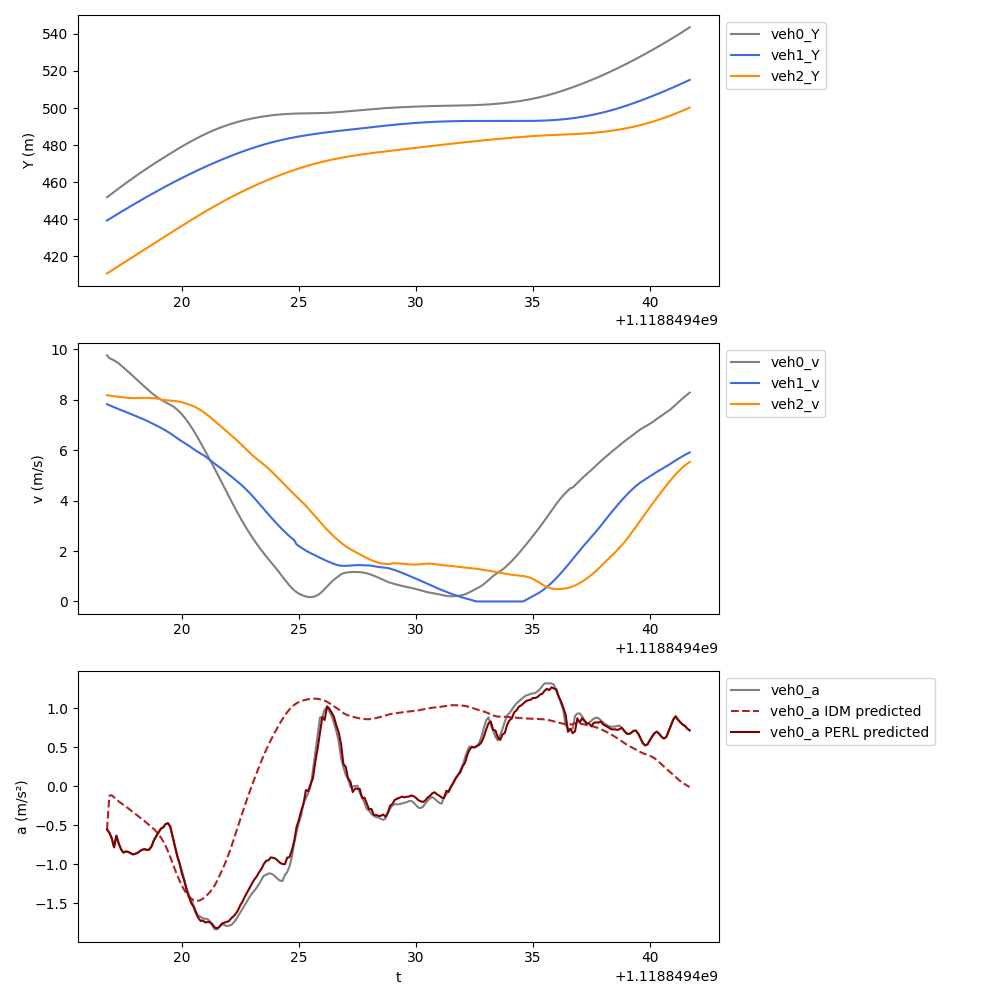

Values plotted in this chart, from the file beside it:
t, veh_ID0, Y0, v0, a0, veh_ID1, Y1, v1, a1, veh_ID2, Y2, v2, a2, veh_ID-1, Y-1, v-1, a-1, a0_IDM, a0_PERL
1118849417, 1281, 451.8, 9.76, -0.5569, 1269, 439.3, 7.823, -0.4378, 1278, 410.7, 8.174, -0.1294, 1263, 496.3, 1.655, 0.01119, -0.5569, -0.5569
1118849417, 1281, 452.8, 9.645, -0.5975, 1269, 440.1, 7.78, -0.4227, 1278, 411.5, 8.16, -0.146, 1263, 496.4, 1.658, 0.2406, -0.1222, -0.5975
1118849417, 1281, 453.7, 9.603, -0.6681, 1269, 440.9, 7.739, -0.3978, 1278, 412.3, 8.147, -0.1321, 1263, 496.6, 1.661, 0.1579, -0.1167, -0.6681
1118849417, 1281, 454.7, 9.556, -0.7848, 1269, 441.6, 7.699, -0.3835, 1278, 413.1, 8.135, -0.1096, 1263, 496.8, 1.662, -0.0847, -0.1447, -0.7848
1118849417, 1281, 455.7, 9.5, -0.6355, 1269, 442.4, 7.661, -0.3741, 1278, 413.9, 8.124, -0.1075, 1263, 496.9, 1.657, -0.4507, -0.1716, -0.6355
1118849417, 1281, 456.6, 9.433, -0.7357, 1269, 443.2, 7.624, -0.3664, 1278, 414.7, 8.112, -0.1212, 1263, 497.1, 1.644, -0.1922, -0.1965, -0.7357
1118849417, 1281, 457.5, 9.359, -0.8119, 1269, 443.9, 7.587, -0.3666, 1278, 415.5, 8.1, -0.127, 1263, 497.3, 1.621, -0.3032, -0.2193, -0.8119
1118849418, 1281, 458.5, 9.279, -0.8526, 1269, 444.7, 7.551, -0.3632, 1278, 416.4, 8.088, -0.09475, 1263, 497.4, 1.589, -0.3963, -0.2406, -0.8526
1118849418, 1281, 459.4, 9.196, -0.8382, 1269, 445.4, 7.514, -0.3648, 1278, 417.2, 8.078, -0.07251, 1263, 497.6, 1.551, -0.4412, -0.2619, -0.8382
1118849418, 1281, 460.3, 9.112, -0.8433, 1269, 446.2, 7.478, -0.372, 1278, 418, 8.071, -0.05324, 1263, 497.7, 1.511, -0.3816, -0.284, -0.8433
1118849418, 1281, 461.2, 9.028, -0.8578, 1269, 446.9, 7.44, -0.38, 1278, 418.8, 8.065, -0.03752, 1263, 497.9, 1.472, -0.3559, -0.3072, -0.8578
1118849418, 1281, 462.1, 8.942, -0.8757, 1269, 447.7, 7.402, -0.3885, 1278, 419.6, 8.062, -0.02624, 1263, 498, 1.436, -0.3231, -0.3306, -0.8757
1118849418, 1281, 463, 8.854, -0.8691, 1269, 448.4, 7.363, -0.3886, 1278, 420.4, 8.062, 0.01517, 1263, 498.2, 1.404, -0.2886, -0.3535, -0.8691
1118849418, 1281, 463.9, 8.767, -0.8573, 1269, 449.1, 7.324, -0.38, 1278, 421.2, 8.064, 0.04619, 1263, 498.3, 1.376, -0.236, -0.376, -0.8573
1118849418, 1281, 464.8, 8.682, -0.8347, 1269, 449.9, 7.286, -0.3863, 1278, 422, 8.068, 0.05108, 1263, 498.5, 1.351, -0.2, -0.3988, -0.8347
1118849418, 1281, 465.6, 8.599, -0.8164, 1269, 450.6, 7.248, -0.4039, 1278, 422.8, 8.071, 0.04742, 1263, 498.6, 1.331, -0.1619, -0.4227, -0.8164
1118849418, 1281, 466.5, 8.517, -0.8085, 1269, 451.3, 7.207, -0.4417, 1278, 423.6, 8.072, 0.001177, 1263, 498.7, 1.315, -0.1214, -0.4479, -0.8085
1118849418, 1281, 467.3, 8.434, -0.8181, 1269, 452, 7.162, -0.4738, 1278, 424.4, 8.071, -0.0455, 1263, 498.8, 1.304, -0.04812, -0.4738, -0.8181
1118849419, 1281, 468.2, 8.351, -0.8141, 1269, 452.8, 7.116, -0.4671, 1278, 425.2, 8.068, -0.08422, 1263, 499, 1.298, -0.0205, -0.4994, -0.8141
1118849419, 1281, 469, 8.271, -0.7745, 1269, 453.5, 7.07, -0.4504, 1278, 426, 8.063, -0.1398, 1263, 499.1, 1.296, 0.00254, -0.5246, -0.7745
1118849419, 1281, 469.8, 8.195, -0.6965, 1269, 454.2, 7.026, -0.442, 1278, 426.8, 8.057, -0.1635, 1263, 499.2, 1.297, 0.01148, -0.5511, -0.6965
1118849419, 1281, 470.6, 8.125, -0.6433, 1269, 454.9, 6.981, -0.4577, 1278, 427.6, 8.05, -0.1771, 1263, 499.4, 1.298, 0.002866, -0.5812, -0.6433
1118849419, 1281, 471.4, 8.061, -0.5958, 1269, 455.6, 6.934, -0.494, 1278, 428.5, 8.042, -0.185, 1263, 499.5, 1.296, -0.0612, -0.6168, -0.5958
1118849419, 1281, 472.2, 8.001, -0.5467, 1269, 456.3, 6.885, -0.516, 1278, 429.3, 7.996, -0.07718, 1263, 499.6, 1.289, -0.1471, -0.6586, -0.5467
1118849419, 1281, 473, 7.947, -0.5295, 1269, 456.9, 6.834, -0.5294, 1278, 430.1, 7.988, -0.07893, 1263, 499.8, 1.274, -0.2394, -0.7079, -0.5295
1118849419, 1281, 473.8, 7.897, -0.4878, 1269, 457.6, 6.781, -0.5485, 1278, 430.9, 7.981, -0.07869, 1263, 499.9, 1.254, -0.2374, -0.7659, -0.4878
1118849419, 1281, 474.6, 7.85, -0.4752, 1269, 458.3, 6.725, -0.5809, 1278, 431.6, 7.973, -0.07618, 1263, 500, 1.229, -0.27, -0.833, -0.4752
1118849420, 1281, 475.4, 7.801, -0.5171, 1269, 459, 6.665, -0.6324, 1278, 432.4, 7.965, -0.0862, 1263, 500.1, 1.202, -0.2797, -0.9082, -0.5171
1118849420, 1281, 476.2, 7.746, -0.6438, 1269, 459.6, 6.601, -0.6728, 1278, 433.2, 7.957, -0.09598, 1263, 500.2, 1.175, -0.2795, -0.9881, -0.6438
1118849420, 1281, 477, 7.68, -0.7657, 1269, 460.3, 6.534, -0.6768, 1278, 434, 7.948, -0.1248, 1263, 500.4, 1.147, -0.2718, -1.068, -0.7657
1118849420, 1281, 477.7, 7.603, -0.8823, 1269, 460.9, 6.469, -0.6323, 1278, 434.8, 7.935, -0.1705, 1263, 500.5, 1.12, -0.2706, -1.143, -0.9006
1118849420, 1281, 478.5, 7.516, -0.9966, 1269, 461.6, 6.407, -0.5912, 1278, 435.6, 7.917, -0.2089, 1263, 500.6, 1.093, -0.2688, -1.213, -0.985
1118849420, 1281, 479.2, 7.417, -1.083, 1269, 462.2, 6.349, -0.5644, 1278, 436.4, 7.896, -0.2566, 1263, 500.7, 1.066, -0.2663, -1.277, -1.125
1118849420, 1281, 480, 7.307, -1.2, 1269, 462.9, 6.292, -0.5659, 1278, 437.2, 7.87, -0.2951, 1263, 500.8, 1.04, -0.2621, -1.332, -1.21
1118849420, 1281, 480.7, 7.187, -1.307, 1269, 463.5, 6.234, -0.5984, 1278, 438, 7.841, -0.325, 1263, 500.9, 1.013, -0.2586, -1.379, -1.337
1118849420, 1281, 481.4, 7.057, -1.4, 1269, 464.1, 6.172, -0.6405, 1278, 438.8, 7.809, -0.3533, 1263, 501, 0.9874, -0.2547, -1.416, -1.421
1118849420, 1281, 482.1, 6.918, -1.455, 1269, 464.7, 6.106, -0.6699, 1278, 439.6, 7.774, -0.3932, 1263, 501.1, 0.9619, -0.2501, -1.444, -1.502
1118849420, 1281, 482.8, 6.772, -1.532, 1269, 465.3, 6.04, -0.6552, 1278, 440.3, 7.734, -0.4434, 1263, 501.2, 0.937, -0.2434, -1.462, -1.547
1118849421, 1281, 483.4, 6.618, -1.603, 1269, 465.9, 5.977, -0.6044, 1278, 441.1, 7.69, -0.4998, 1263, 501.3, 0.9126, -0.2376, -1.471, -1.629
1118849421, 1281, 484.1, 6.458, -1.662, 1269, 466.5, 5.922, -0.5263, 1278, 441.9, 7.64, -0.5484, 1263, 501.4, 0.8888, -0.231, -1.47, -1.688
1118849421, 1281, 484.7, 6.293, -1.677, 1269, 467.1, 5.871, -0.5172, 1278, 442.6, 7.585, -0.6052, 1263, 501.5, 0.8657, -0.2236, -1.461, -1.729
1118849421, 1281, 485.4, 6.125, -1.696, 1269, 467.7, 5.817, -0.6043, 1278, 443.4, 7.524, -0.6609, 1263, 501.5, 0.8434, -0.221, -1.442, -1.723
1118849421, 1281, 486, 5.956, -1.699, 1269, 468.3, 5.752, -0.7017, 1278, 444.1, 7.458, -0.7146, 1263, 501.6, 0.8217, -0.2165, -1.418, -1.75
1118849421, 1281, 486.6, 5.787, -1.704, 1269, 468.8, 5.678, -0.7662, 1278, 444.9, 7.387, -0.7402, 1263, 501.7, 0.8001, -0.2182, -1.389, -1.74
1118849421, 1281, 487.1, 5.615, -1.735, 1269, 469.4, 5.602, -0.7521, 1278, 445.6, 7.312, -0.7759, 1263, 501.8, 0.7781, -0.2254, -1.357, -1.747
1118849421, 1281, 487.7, 5.44, -1.79, 1269, 470, 5.529, -0.7005, 1278, 446.3, 7.234, -0.7972, 1263, 501.9, 0.7553, -0.2243, -1.32, -1.769
1118849421, 1281, 488.2, 5.26, -1.834, 1269, 470.5, 5.46, -0.6723, 1278, 447.1, 7.155, -0.807, 1263, 501.9, 0.7322, -0.2246, -1.274, -1.811
1118849422, 1281, 488.7, 5.077, -1.837, 1269, 471.1, 5.394, -0.6639, 1278, 447.8, 7.075, -0.8031, 1263, 502, 0.7095, -0.2144, -1.218, -1.823
1118849422, 1281, 489.2, 4.896, -1.801, 1269, 471.6, 5.327, -0.683, 1278, 448.5, 6.994, -0.808, 1263, 502.1, 0.6884, -0.1954, -1.155, -1.807
1118849422, 1281, 489.7, 4.717, -1.776, 1269, 472.1, 5.258, -0.7106, 1278, 449.2, 6.913, -0.8109, 1263, 502.2, 0.6694, -0.1659, -1.089, -1.764
1118849422, 1281, 490.2, 4.539, -1.776, 1269, 472.6, 5.187, -0.7302, 1278, 449.9, 6.832, -0.8087, 1263, 502.2, 0.6528, -0.1448, -1.021, -1.752
1118849422, 1281, 490.6, 4.361, -1.794, 1269, 473.2, 5.114, -0.7471, 1278, 450.5, 6.752, -0.8073, 1263, 502.3, 0.6382, -0.1262, -0.9494, -1.741
1118849422, 1281, 491, 4.181, -1.79, 1269, 473.7, 5.039, -0.7594, 1278, 451.2, 6.672, -0.8031, 1263, 502.3, 0.6256, -0.1094, -0.8715, -1.733
1118849422, 1281, 491.5, 4.001, -1.781, 1269, 474.2, 4.963, -0.7663, 1278, 451.9, 6.592, -0.8066, 1263, 502.4, 0.6148, -0.08015, -0.7869, -1.697
1118849422, 1281, 491.8, 3.823, -1.754, 1269, 474.7, 4.887, -0.7743, 1278, 452.5, 6.511, -0.8207, 1263, 502.5, 0.606, -0.06273, -0.6973, -1.67
1118849422, 1281, 492.2, 3.648, -1.718, 1269, 475.1, 4.81, -0.7744, 1278, 453.2, 6.428, -0.8479, 1263, 502.5, 0.5995, -0.043, -0.6053, -1.636
1118849422, 1281, 492.6, 3.477, -1.664, 1269, 475.6, 4.734, -0.785, 1278, 453.8, 6.343, -0.8733, 1263, 502.6, 0.5955, -0.02232, -0.5126, -1.59
1118849422, 1281, 492.9, 3.31, -1.618, 1269, 476.1, 4.655, -0.8174, 1278, 454.4, 6.255, -0.8972, 1263, 502.7, 0.594, -0.003529, -0.4202, -1.524
1118849423, 1281, 493.2, 3.148, -1.569, 1269, 476.5, 4.572, -0.8735, 1278, 455.1, 6.166, -0.9171, 1263, 502.7, 0.5949, 0.02944, -0.3289, -1.476
1118849423, 1281, 493.5, 2.991, -1.518, 1269, 477, 4.483, -0.9269, 1278, 455.7, 6.075, -0.9011, 1263, 502.8, 0.5982, 0.06131, -0.2393, -1.41
... 190 more rows
